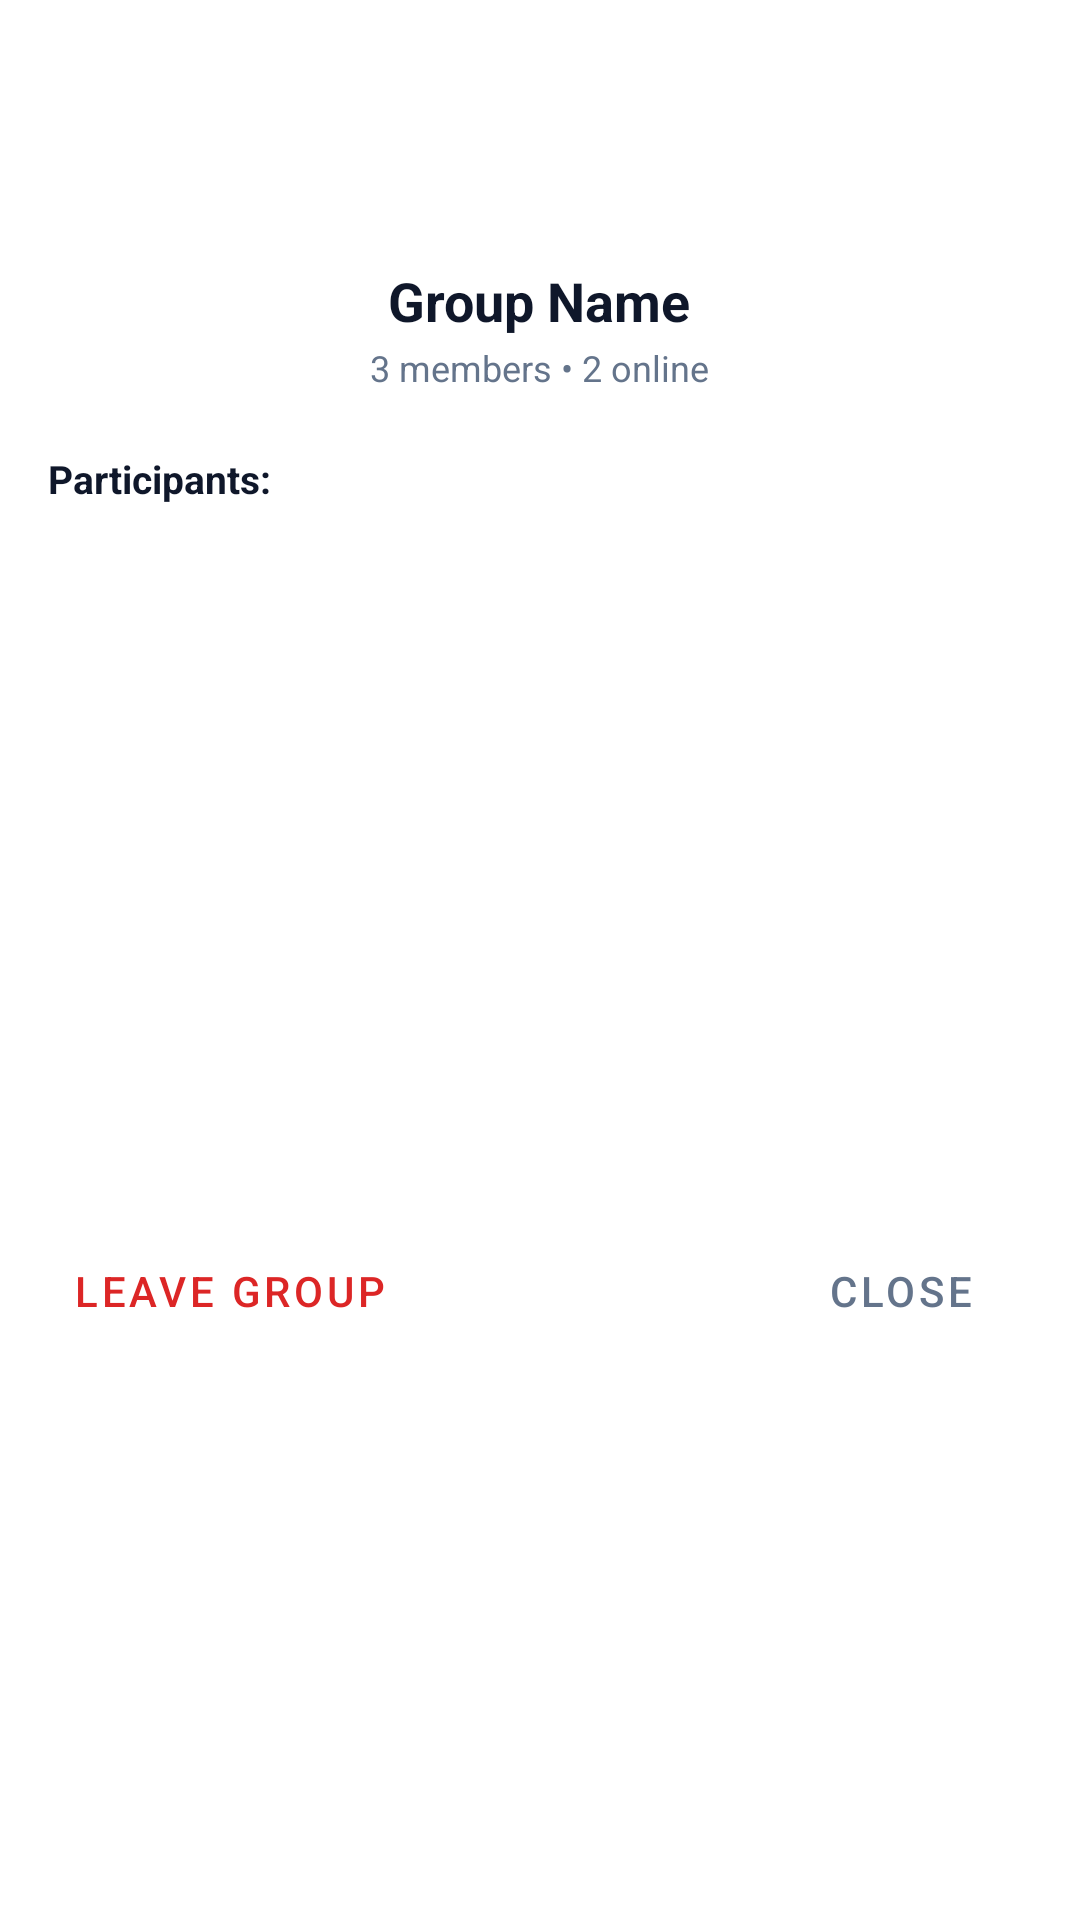

Reconstruct the res/layout file that produces this screen, plus the resources it refers to.
<!-- AndroidManifest.xml: application theme Theme.AiPbxPhone -->
<!-- res/layout/dialog_group_info.xml -->
<?xml version="1.0" encoding="utf-8"?>
<LinearLayout xmlns:android="http://schemas.android.com/apk/res/android"
    xmlns:app="http://schemas.android.com/apk/res-auto"
    android:layout_width="match_parent"
    android:layout_height="wrap_content"
    android:background="@color/card_bg"
    android:orientation="vertical"
    android:padding="16dp">

    
    <LinearLayout
        android:layout_width="match_parent"
        android:layout_height="wrap_content"
        android:gravity="center"
        android:orientation="vertical"
        android:paddingVertical="8dp">

        <FrameLayout
            android:layout_width="56dp"
            android:layout_height="56dp">

            <TextView
                android:id="@+id/tvGroupInfoAvatar"
                android:layout_width="match_parent"
                android:layout_height="match_parent"
                android:background="@drawable/circle_avatar"
                android:gravity="center"
                android:text="G"
                android:textColor="#FFFFFF"
                android:textSize="22sp"
                android:textStyle="bold" />
        </FrameLayout>

        <TextView
            android:id="@+id/tvGroupInfoTitle"
            android:layout_width="wrap_content"
            android:layout_height="wrap_content"
            android:layout_marginTop="8dp"
            android:gravity="center"
            android:text="@string/ui_group_name"
            android:textColor="@color/text_primary"
            android:textSize="18sp"
            android:textStyle="bold" />

        <TextView
            android:id="@+id/tvGroupInfoSubtitle"
            android:layout_width="wrap_content"
            android:layout_height="wrap_content"
            android:layout_marginTop="2dp"
            android:gravity="center"
            android:text="@string/ui_sample_members_online"
            android:textColor="@color/text_secondary"
            android:textSize="12sp" />

        <TextView
            android:id="@+id/tvGroupInfoDesc"
            android:layout_width="wrap_content"
            android:layout_height="wrap_content"
            android:layout_marginTop="4dp"
            android:gravity="center"
            android:text="@string/ui_group_description"
            android:textColor="@color/text_secondary"
            android:textSize="12sp"
            android:visibility="gone" />
    </LinearLayout>

    
    <LinearLayout
        android:id="@+id/llAdminActions"
        android:layout_width="match_parent"
        android:layout_height="wrap_content"
        android:layout_marginTop="8dp"
        android:gravity="center"
        android:orientation="horizontal"
        android:visibility="gone">

        <Button
            android:id="@+id/btnEditGroupInfo"
            style="@style/Widget.MaterialComponents.Button.OutlinedButton"
            android:layout_width="0dp"
            android:layout_height="wrap_content"
            android:layout_marginEnd="6dp"
            android:layout_weight="1"
            android:text="@string/ui_edit_info"
            android:textSize="12sp" />

        <Button
            android:id="@+id/btnAddMember"
            android:layout_width="0dp"
            android:layout_height="wrap_content"
            android:layout_marginStart="6dp"
            android:layout_weight="1"
            android:backgroundTint="@color/primary"
            android:text="@string/ui_add_member_plus"
            android:textColor="#FFFFFF"
            android:textSize="12sp" />
    </LinearLayout>

    
    <TextView
        android:id="@+id/tvParticipantsHeader"
        android:layout_width="match_parent"
        android:layout_height="wrap_content"
        android:layout_marginTop="12dp"
        android:text="@string/ui_participants"
        android:textColor="@color/text_primary"
        android:textSize="13sp"
        android:textStyle="bold" />

    
    <androidx.recyclerview.widget.RecyclerView
        android:id="@+id/rvGroupParticipants"
        android:layout_width="match_parent"
        android:layout_height="220dp"
        android:layout_marginTop="6dp" />

    
    <LinearLayout
        android:layout_width="match_parent"
        android:layout_height="wrap_content"
        android:layout_marginTop="12dp"
        android:gravity="center_vertical"
        android:orientation="horizontal">

        <Button
            android:id="@+id/btnLeaveGroup"
            style="@style/Widget.MaterialComponents.Button.TextButton"
            android:layout_width="wrap_content"
            android:layout_height="wrap_content"
            android:text="@string/ui_leave_group"
            android:textColor="#DC2626" />

        <Button
            android:id="@+id/btnDeleteGroup"
            style="@style/Widget.MaterialComponents.Button.TextButton"
            android:layout_width="wrap_content"
            android:layout_height="wrap_content"
            android:text="@string/ui_delete_group"
            android:textColor="#DC2626"
            android:visibility="gone" />

        <View
            android:layout_width="0dp"
            android:layout_height="1dp"
            android:layout_weight="1" />

        <Button
            android:id="@+id/btnCloseGroupInfo"
            style="@style/Widget.MaterialComponents.Button.TextButton"
            android:layout_width="wrap_content"
            android:layout_height="wrap_content"
            android:text="@string/ui_close"
            android:textColor="@color/text_secondary" />
    </LinearLayout>

</LinearLayout>
<!-- resources referenced by this layout -->
<resources>
  <color name="card_bg">#FFFFFF</color>
  <color name="primary">#008FD0</color>
  <color name="text_primary">#0F172A</color>
  <color name="text_secondary">#64748B</color>
  <string name="ui_add_member_plus">+ Add Member</string>
  <string name="ui_close">Close</string>
  <string name="ui_delete_group">Delete Group</string>
  <string name="ui_edit_info">Edit Info</string>
  <string name="ui_group_description">Group Description</string>
  <string name="ui_group_name">Group Name</string>
  <string name="ui_leave_group">Leave Group</string>
  <string name="ui_participants">Participants:</string>
  <string name="ui_sample_members_online">3 members • 2 online</string>
  <style name="Theme.AiPbxPhone" parent="Theme.MaterialComponents.DayNight.NoActionBar">
          <item name="colorPrimary">@color/primary</item>
          <item name="colorPrimaryVariant">@color/primary_dark</item>
          <item name="colorOnPrimary">#FFFFFF</item>
          <item name="colorSecondary">@color/accent</item>
          <item name="android:windowBackground">@color/bg_light</item>
      </style>
  <color name="primary_dark">#006DA0</color>
  <color name="accent">#00A3EC</color>
  <color name="bg_light">#F8FAFC</color>
</resources>
